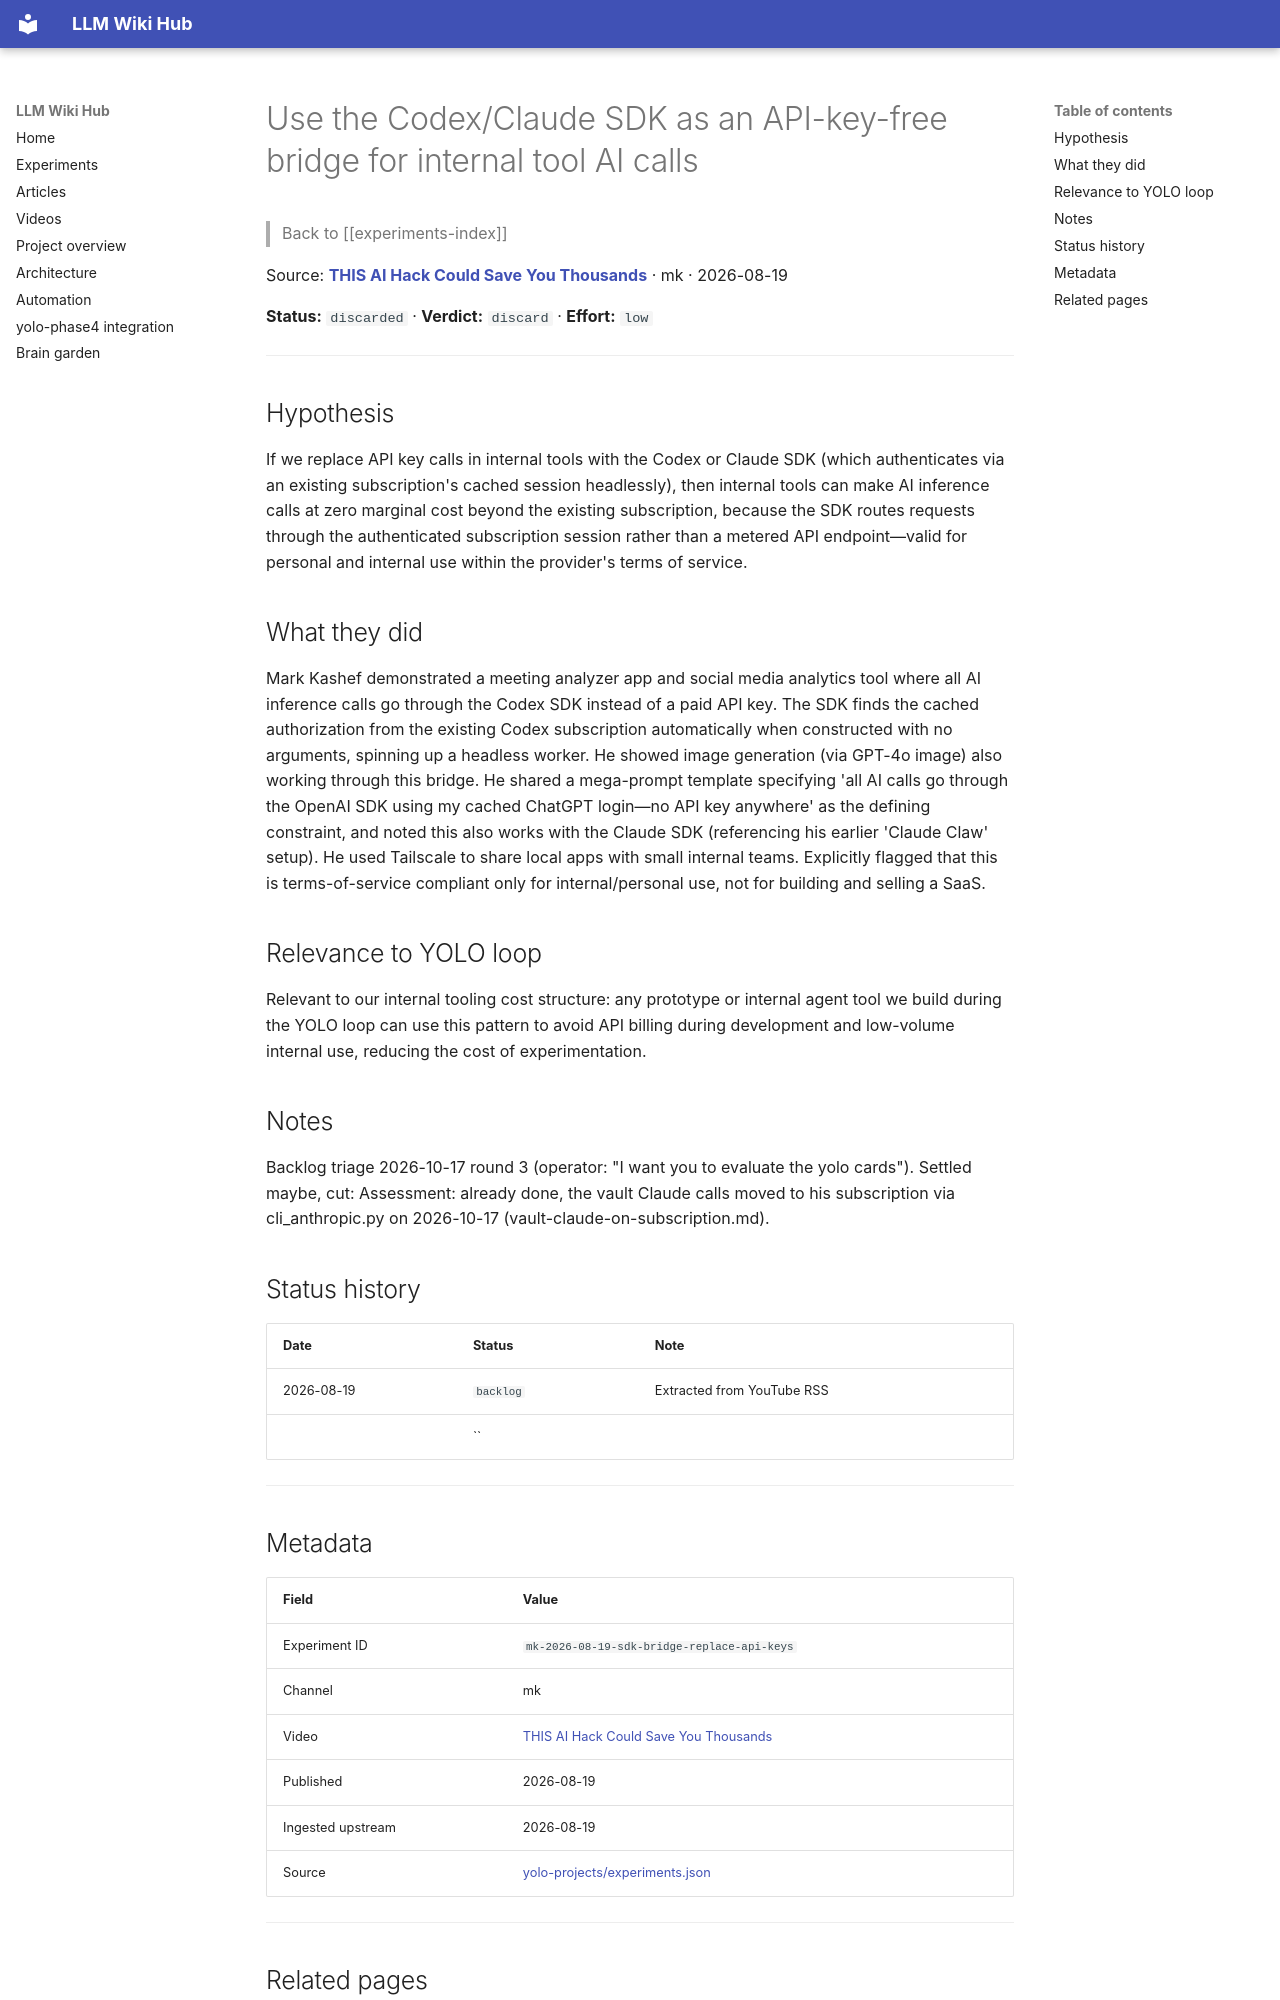

repository: Anguijm/llm-wiki-hub · page: experiments/mk-2026-08-19-sdk-bridge-replace-api-keys/index.html · generator: mkdocs

# Use the Codex/Claude SDK as an API-key-free bridge for internal tool AI calls

> Back to [[experiments-index]]

Source: **[THIS AI Hack Could Save You Thousands](https://www.youtube.com/watch?v=JlXfoZvTwzk)** · mk · 2026-08-19

**Status:** `discarded` · **Verdict:** `discard` · **Effort:** `low`

---

## Hypothesis

If we replace API key calls in internal tools with the Codex or Claude SDK (which authenticates via an existing subscription's cached session headlessly), then internal tools can make AI inference calls at zero marginal cost beyond the existing subscription, because the SDK routes requests through the authenticated subscription session rather than a metered API endpoint—valid for personal and internal use within the provider's terms of service.

## What they did

Mark Kashef demonstrated a meeting analyzer app and social media analytics tool where all AI inference calls go through the Codex SDK instead of a paid API key. The SDK finds the cached authorization from the existing Codex subscription automatically when constructed with no arguments, spinning up a headless worker. He showed image generation (via GPT-4o image) also working through this bridge. He shared a mega-prompt template specifying 'all AI calls go through the OpenAI SDK using my cached ChatGPT login—no API key anywhere' as the defining constraint, and noted this also works with the Claude SDK (referencing his earlier 'Claude Claw' setup). He used Tailscale to share local apps with small internal teams. Explicitly flagged that this is terms-of-service compliant only for internal/personal use, not for building and selling a SaaS.

## Relevance to YOLO loop

Relevant to our internal tooling cost structure: any prototype or internal agent tool we build during the YOLO loop can use this pattern to avoid API billing during development and low-volume internal use, reducing the cost of experimentation.

## Notes

Backlog triage 2026-10-17 round 3 (operator: "I want you to evaluate the yolo cards"). Settled maybe, cut: Assessment: already done, the vault Claude calls moved to his subscription via cli_anthropic.py on 2026-10-17 (vault-claude-on-subscription.md).

## Status history

| Date | Status | Note |
|---|---|---|
| 2026-08-19 | `backlog` | Extracted from YouTube RSS |
|  | `` |  |

---
